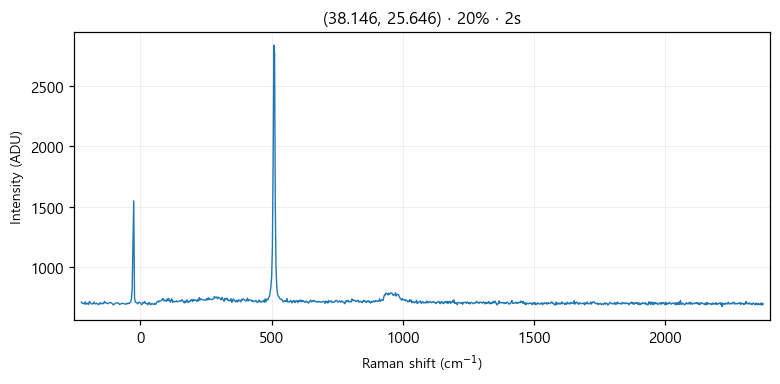

Data behind this chart, as committed beside it:
# laser_power_pct, 20
# exposure_time, 2
# laser_nm, 532
# mode, single
pixel, raman_shift_cm-1, wavelength_nm, intensity
0, -225, 525.7, 713
1, -221.9, 525.8, 705
2, -218.9, 525.9, 700
3, -215.8, 526, 704
4, -212.7, 526.1, 697
5, -209.7, 526.2, 714
6, -206.6, 526.2, 694
7, -203.5, 526.3, 703
8, -200.5, 526.4, 701
9, -197.4, 526.5, 693
10, -194.4, 526.6, 717
11, -191.3, 526.7, 711
12, -188.3, 526.7, 699
13, -185.2, 526.8, 697
14, -182.1, 526.9, 702
15, -179.1, 527, 699
16, -176, 527.1, 713
17, -173, 527.2, 699
18, -169.9, 527.3, 698
19, -166.9, 527.3, 704
20, -163.9, 527.4, 700
21, -160.8, 527.5, 693
22, -157.8, 527.6, 692
23, -154.7, 527.7, 705
24, -151.7, 527.8, 707
25, -148.6, 527.8, 697
26, -145.6, 527.9, 700
27, -142.6, 528, 704
28, -139.5, 528.1, 699
29, -136.5, 528.2, 719
30, -133.5, 528.3, 707
31, -130.4, 528.4, 707
32, -127.4, 528.4, 703
33, -124.4, 528.5, 699
34, -121.3, 528.6, 703
35, -118.3, 528.7, 708
36, -115.3, 528.8, 708
37, -112.3, 528.9, 708
38, -109.2, 528.9, 703
39, -106.2, 529, 699
40, -103.2, 529.1, 689
41, -100.2, 529.2, 695
42, -97.17, 529.3, 697
43, -94.15, 529.4, 705
44, -91.13, 529.5, 706
45, -88.12, 529.5, 705
46, -85.1, 529.6, 707
47, -82.09, 529.7, 701
48, -79.08, 529.8, 692
49, -76.07, 529.9, 698
50, -73.06, 530, 698
51, -70.05, 530, 703
52, -67.04, 530.1, 702
53, -64.03, 530.2, 700
54, -61.03, 530.3, 699
55, -58.03, 530.4, 697
... 968 more rows
